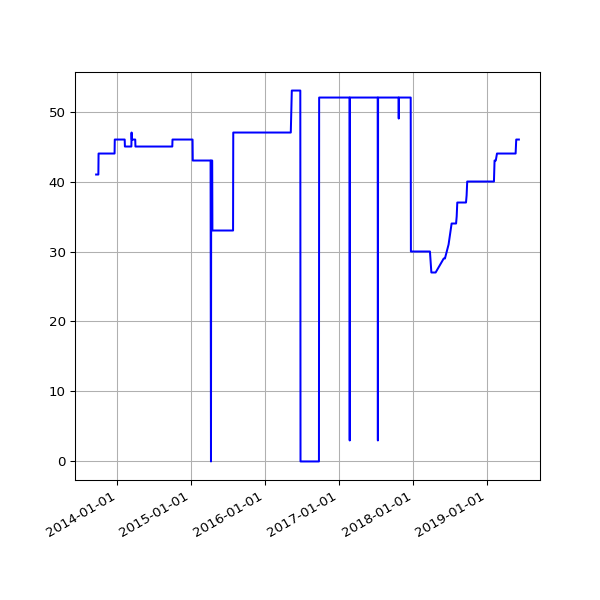

Values plotted in this chart, from the file beside it:
date, value
2013-09-19 02:16:07 +0100, 41
2013-09-20 02:42:51 +0100, 41
2013-09-21 02:35:34 +0100, 41
2013-09-22 02:42:30 +0100, 41
2013-09-23 14:45:25 +0100, 41
2013-09-24 02:24:38 +0100, 41
2013-09-25 02:24:18 +0100, 41
2013-09-25 11:14:19 +0100, 41
2013-09-25 15:24:36 +0100, 41
2013-09-26 02:28:48 +0100, 41
2013-09-27 03:04:57 +0100, 41
2013-09-28 02:34:11 +0100, 41
2013-09-29 02:37:28 +0100, 41
2013-09-30 02:41:33 +0100, 41
2013-10-01 02:48:10 +0100, 44
2013-10-02 02:40:18 +0100, 44
2013-10-03 02:50:49 +0100, 44
2013-10-04 02:42:18 +0100, 44
2013-10-05 02:35:24 +0100, 44
2013-10-06 02:35:14 +0100, 44
2013-10-07 02:36:02 +0100, 44
2013-10-08 02:48:25 +0100, 44
2013-10-09 02:44:15 +0100, 44
2013-10-10 02:42:47 +0100, 44
2013-10-11 02:43:24 +0100, 44
2013-10-12 02:36:46 +0100, 44
2013-10-13 02:34:49 +0100, 44
2013-10-16 02:38:31 +0100, 44
2013-10-17 02:38:11 +0100, 44
2013-10-18 03:54:04 +0100, 44
2013-10-19 04:22:37 +0100, 44
2013-10-20 03:47:14 +0100, 44
2013-10-21 03:33:15 +0100, 44
2013-10-22 03:54:27 +0100, 44
2013-10-23 04:08:12 +0100, 44
2013-10-24 03:23:20 +0100, 44
2013-10-25 03:49:11 +0100, 44
2013-10-26 02:58:11 +0100, 44
2013-10-27 04:56:02 +0000, 44
2013-10-28 03:29:04 +0000, 44
2013-10-29 03:34:38 +0000, 44
2013-10-30 03:44:23 +0000, 44
2013-10-31 04:16:06 +0000, 44
2013-11-01 19:13:36 +0000, 44
2013-11-04 10:02:58 +0000, 44
2013-11-05 03:51:50 +0000, 44
2013-11-06 03:39:36 +0000, 44
2013-11-07 03:44:18 +0000, 44
2013-11-08 03:49:56 +0000, 44
2013-11-09 04:02:57 +0000, 44
2013-11-10 03:28:18 +0000, 44
2013-11-11 03:43:31 +0000, 44
2013-11-12 04:09:49 +0000, 44
2013-11-13 04:17:11 +0000, 44
2013-11-14 03:34:20 +0000, 44
2013-11-15 03:40:17 +0000, 44
2013-11-16 03:32:06 +0000, 44
2013-11-17 03:26:32 +0000, 44
2013-11-18 03:40:30 +0000, 44
2013-11-19 03:32:58 +0000, 44
... 1,503 more rows
